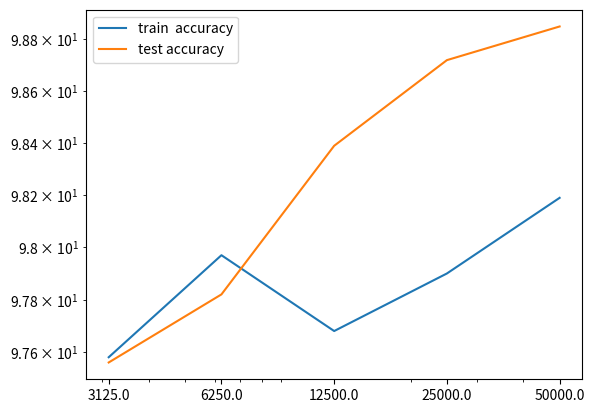

This chart was generated by the following Python code:
import matplotlib.pyplot as plt
import numpy as np

training_examples = np.array([1, 0.5, 0.25, 0.125, 0.0625])
training_examples = training_examples * 50000
print (training_examples)

train_accuracy = np.array([98.19, 97.9, 97.68, 97.97, 97.58])
test_accuracy = np.array([98.85, 98.72, 98.39, 97.82, 97.56])

plt.loglog(training_examples, train_accuracy, label='train  accuracy')
plt.loglog(training_examples, test_accuracy, label='test accuracy')
plt.xticks(training_examples, training_examples)
plt.legend()

plt.show()